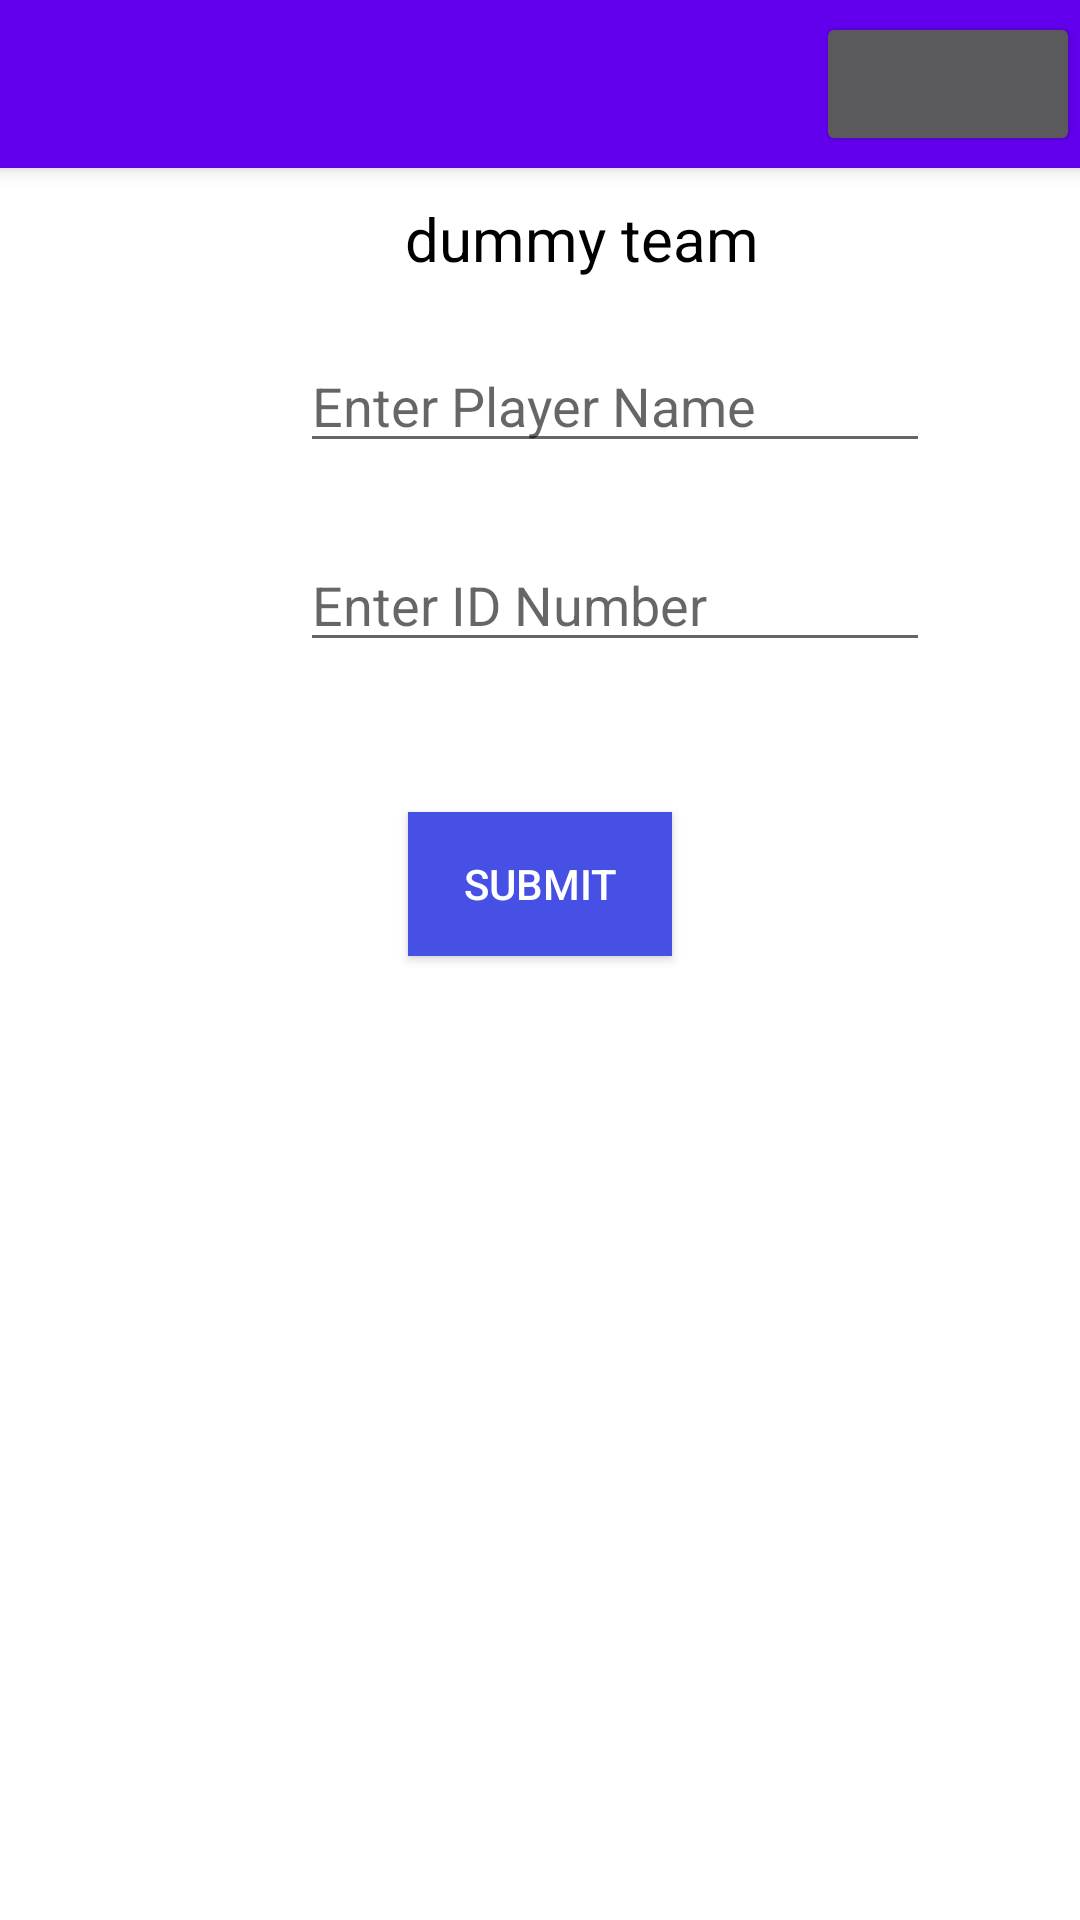

Produce the Android XML layout that renders to this screen, including the resource entries it uses.
<!-- AndroidManifest.xml: application theme Theme.FootballScheduling -->
<!-- res/layout/activity_register_players.xml -->
<?xml version="1.0" encoding="utf-8"?>
<LinearLayout xmlns:android="http://schemas.android.com/apk/res/android"
    xmlns:app="http://schemas.android.com/apk/res-auto"
    xmlns:tools="http://schemas.android.com/tools"
    android:layout_width="match_parent"
    android:layout_height="match_parent"
    android:orientation="vertical"
    tools:context=".activities.RegisterPlayers">

    <include
        layout="@layout/toolbar"
        android:id="@+id/toolbar" />

    <TextView
        android:id="@+id/teamParsed"
        android:layout_width="wrap_content"
        android:layout_height="wrap_content"
        android:layout_marginTop="10dp"
        android:text="dummy team"
        android:textStyle="normal"
        android:textColor="@color/black"
        android:textSize="20sp"
        android:layout_marginLeft="135dp" />

    <EditText
        android:id="@+id/playerNames"
        android:layout_width="210dp"
        android:layout_height="wrap_content"
        android:layout_gravity="start"
        android:layout_marginStart="100dp"
        android:layout_marginLeft="100dp"
        android:layout_marginTop="20dp"
        android:hint="Enter Player Name"
        android:importantForAutofill="no"
        android:inputType="textPersonName|textCapSentences" />

    <EditText
        android:id="@+id/idNumbers"
        android:layout_width="210dp"
        android:layout_height="wrap_content"
        android:layout_gravity="start"
        android:layout_marginStart="100dp"
        android:layout_marginLeft="100dp"
        android:layout_marginTop="25dp"
        android:hint="Enter ID Number"
        android:importantForAutofill="no"
        android:inputType="number" />

    <Button
        android:id="@+id/registerPlayer"
        android:layout_width="wrap_content"
        android:layout_height="wrap_content"
        android:layout_gravity="center"
        android:layout_marginTop="50dp"
        android:textColor="@color/white"
        android:text="SUBMIT"
        android:background="@color/blue" />

</LinearLayout>
<!-- res/layout/toolbar.xml (included above) -->
<?xml version="1.0" encoding="utf-8"?>
<androidx.appcompat.widget.Toolbar xmlns:android="http://schemas.android.com/apk/res/android"
    android:layout_width="match_parent"
    android:layout_height="wrap_content"
    xmlns:app="http://schemas.android.com/apk/res-auto"
    android:background="@color/design_default_color_primary"
    android:elevation="4dp"
    android:theme="@style/ThemeOverlay.AppCompat.Dark.ActionBar"
    app:popupTheme="@style/ThemeOverlay.AppCompat.Light">

    <Button
        android:id="@+id/home"
        android:layout_width="wrap_content"
        android:layout_height="wrap_content"
        android:src="@drawable/ic_baseline_add_24"
        android:layout_gravity="right"/>

</androidx.appcompat.widget.Toolbar>
<!-- resources referenced by this layout -->
<resources>
  <color name="black">#FF000000</color>
  <color name="blue">#4650e4</color>
  <color name="white">#FFFFFFFF</color>
  <style name="Theme.FootballScheduling" parent="Theme.MaterialComponents.DayNight.NoActionBar">
          
          <item name="colorPrimary">@color/purple_500</item>
          <item name="colorPrimaryVariant">@color/purple_700</item>
          <item name="colorOnPrimary">@color/white</item>
          
          <item name="colorSecondary">@color/teal_200</item>
          <item name="colorSecondaryVariant">@color/teal_700</item>
          <item name="colorOnSecondary">@color/black</item>
          
          <item name="android:statusBarColor" tools:targetApi="l">?attr/colorPrimaryVariant</item>
          
      </style>
  <color name="purple_500">#FF6200EE</color>
  <color name="purple_700">#FF3700B3</color>
  <color name="teal_200">#FF03DAC5</color>
  <color name="teal_700">#FF018786</color>
</resources>
